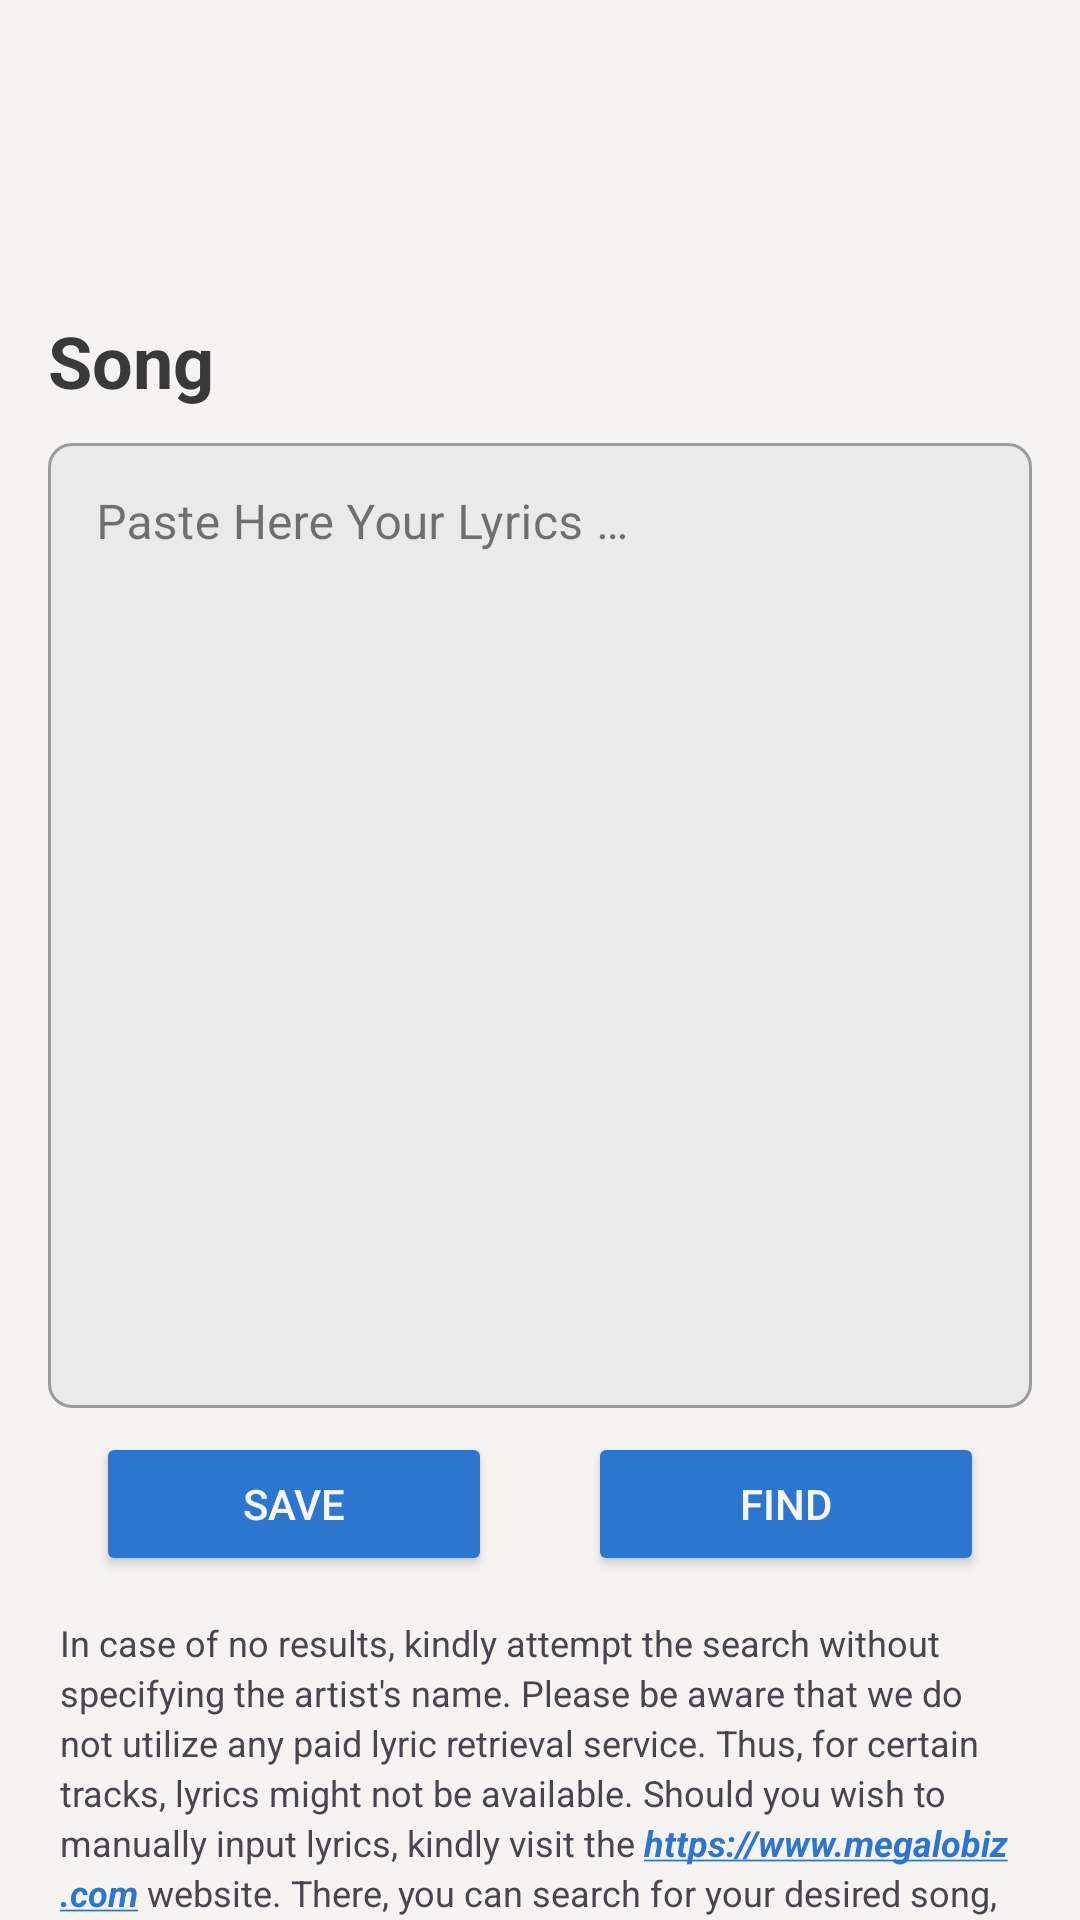

Android layout source for this screen:
<!-- AndroidManifest.xml: application theme Theme.AtomykPlay -->
<!-- res/layout/fragment_add_lyrics.xml -->
<?xml version="1.0" encoding="utf-8"?>
<androidx.coordinatorlayout.widget.CoordinatorLayout xmlns:android="http://schemas.android.com/apk/res/android"
    xmlns:app="http://schemas.android.com/apk/res-auto"
    android:layout_width="match_parent"
    android:layout_height="match_parent"
    android:background="@color/primary_bg"
    android:clickable="true"
    android:focusable="true">

    <androidx.core.widget.NestedScrollView
        android:layout_width="match_parent"
        android:layout_height="match_parent"
        app:layout_behavior="com.google.android.material.appbar.AppBarLayout$ScrollingViewBehavior">

        <LinearLayout
            android:layout_width="match_parent"
            android:layout_height="wrap_content"
            android:orientation="vertical"
            android:paddingStart="16dp"
            android:paddingEnd="16dp"
            android:paddingBottom="70dp">

            <TextView
                android:id="@+id/song_name_tv"
                android:layout_width="match_parent"
                android:layout_height="wrap_content"
                android:layout_marginTop="2dp"
                android:paddingTop="8dp"
                android:paddingBottom="4dp"
                android:text="@string/song_name_e"
                android:textColor="@color/text_color"
                android:textSize="@dimen/d_24sp"
                android:textStyle="bold" />

            <com.google.android.material.textfield.TextInputLayout
                style="@style/Widget.MaterialComponents.TextInputLayout.OutlinedBox"
                android:layout_width="match_parent"
                android:layout_height="wrap_content"
                android:layout_marginVertical="2dp"
                android:fadingEdge="vertical"
                android:fadingEdgeLength="20dp"
                android:fitsSystemWindows="true"
                app:boxBackgroundColor="@color/tertiary_bg"
                app:boxCornerRadiusBottomEnd="8dp"
                app:boxCornerRadiusBottomStart="8dp"
                app:boxCornerRadiusTopEnd="8dp"
                app:boxCornerRadiusTopStart="8dp"
                app:errorEnabled="false"
                app:hintTextColor="@color/accent_color_bg"
                app:placeholderTextColor="@color/hint_color">

                <com.google.android.material.textfield.TextInputEditText
                    android:id="@+id/edit_lyrics"
                    android:layout_width="match_parent"
                    android:layout_height="match_parent"
                    android:gravity="top"
                    android:hint="@string/your_lyrics"
                    android:imeOptions="normal"
                    android:includeFontPadding="true"
                    android:lines="15"
                    android:textAlignment="gravity"
                    android:textColor="@color/text_color"
                    android:textColorHint="@color/hint_color" />

                <LinearLayout
                    android:layout_width="match_parent"
                    android:layout_height="wrap_content"
                    android:layout_marginVertical="8dp"
                    android:gravity="center"
                    android:weightSum="2">

                    <Button
                        android:id="@+id/btn_save"
                        android:layout_width="wrap_content"
                        android:layout_height="wrap_content"
                        android:layout_marginHorizontal="16dp"
                        android:layout_weight="1"
                        android:backgroundTint="@color/accent_color_bg"
                        android:text="@string/save"
                        android:textColor="@color/play_icons_bg" />

                    <Button
                        android:id="@+id/btn_find"
                        android:layout_width="wrap_content"
                        android:layout_height="wrap_content"
                        android:layout_marginHorizontal="16dp"
                        android:layout_weight="1"
                        android:backgroundTint="@color/accent_color_bg"
                        android:text="@string/find"
                        android:textColor="@color/play_icons_bg"
                        android:visibility="visible" />

                    <ProgressBar
                        android:id="@+id/progress_lyrics"
                        android:layout_width="wrap_content"
                        android:layout_height="40dp"
                        android:layout_gravity="center"
                        android:layout_marginHorizontal="16dp"
                        android:layout_weight="1"
                        android:indeterminateTint="@color/text_color"
                        android:padding="6dp"
                        android:visibility="gone" />
                </LinearLayout>
            </com.google.android.material.textfield.TextInputLayout>

            <TextView
                android:id="@+id/info_text"
                android:layout_width="match_parent"
                android:layout_height="wrap_content"
                android:autoLink="web"
                android:lineSpacingMultiplier="1.2"
                android:linksClickable="true"
                android:padding="4dp"
                android:text="@string/info_for_lyrics"
                android:textSize="12sp" />
        </LinearLayout>
    </androidx.core.widget.NestedScrollView>

    <com.google.android.material.appbar.AppBarLayout
        android:layout_width="match_parent"
        android:layout_height="wrap_content">

        <com.google.android.material.appbar.CollapsingToolbarLayout
            android:layout_width="match_parent"
            android:layout_height="wrap_content"
            android:background="@color/tertiary_bg"
            app:contentScrim="@color/primary_bg"
            app:layout_scrollFlags="scroll|exitUntilCollapsed">

            <androidx.appcompat.widget.Toolbar
                android:id="@+id/toolbar_add_lyric"
                android:layout_width="match_parent"
                android:layout_height="?actionBarSize"
                android:layout_marginTop="@dimen/status_bar_padding"
                app:layout_collapseMode="pin" />

        </com.google.android.material.appbar.CollapsingToolbarLayout>

    </com.google.android.material.appbar.AppBarLayout>

</androidx.coordinatorlayout.widget.CoordinatorLayout>
<!-- resources referenced by this layout -->
<resources>
  <color name="accent_color_bg">#2D76CF</color>
  <color name="hint_color">#494949</color>
  <color name="play_icons_bg">#F6F6F6</color>
  <color name="primary_bg">#F6F3F3</color>
  <color name="tertiary_bg">#EAEAEA</color>
  <color name="text_color">#393939</color>
  <dimen name="d_24sp">24sp</dimen>
  <dimen name="status_bar_padding">30dp</dimen>
  <string name="find">Find</string>
  <string name="info_for_lyrics">In case of no results, kindly attempt the search without specifying the artist\'s name. Please be aware that we do not utilize any paid lyric retrieval service. Thus, for certain tracks, lyrics might not be available. Should you wish to manually input lyrics, kindly visit the <i><b>https://www.megalobiz.com</b></i> website. There, you can search for your desired song, click on it, press the copy button, and subsequently paste it here.</string>
  <string name="save">Save</string>
  <string name="song_name_e">Song</string>
  <string name="your_lyrics">Paste Here Your Lyrics …</string>
  <style name="Theme.AtomykPlay" parent="Theme.Material3.DayNight.NoActionBar">
          
          <item name="colorPrimary">@color/accent_color_bg</item>
          <item name="colorPrimaryVariant">@color/primary_bg</item>
          <item name="colorOnPrimary">@color/tertiary_bg</item>
          
          <item name="colorSecondary">@color/accent_color_bg</item>
          <item name="colorSecondaryVariant">@color/primary_bg</item>
          <item name="colorOnSecondary">@color/tertiary_bg</item>
          
          <item name="android:navigationBarColor">@color/player_bg</item>
  
          
  
  
      </style>
  <color name="player_bg">#F6F6F6</color>
</resources>
